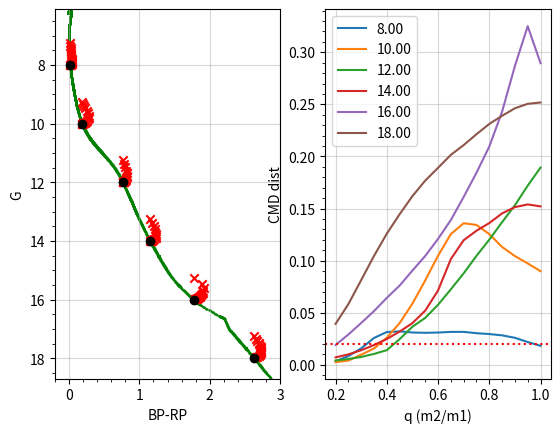

Python code for this plot:

import numpy as np
import matplotlib.pyplot as plt


def main(Gmag, BPmag, RPmag, mini):
    """
    Distance of binary systems to a given isochrone. The plot shows systems
    of different q values, and at different points in the mains sequence.
    """
    isoch = np.array([Gmag, BPmag, RPmag, BPmag - RPmag, mini])
    isoch = interp(isoch)

    q_vals = np.arange(0.2, 1.01, 0.05)
    cmd_plot, cmd_plot_binar, br_dist_all = [], [], []
    for Gmag1 in np.arange(8., 18.01, 2):
        idx = np.argmin(abs(Gmag1 - isoch[0]))
        BP1, RP1 = isoch[1][idx], isoch[2][idx]
        BPRP1 = BP1 - RP1
        mass1 = isoch[4][idx]

        cmd_plot.append([BPRP1, Gmag1])

        br_dist = []
        for q in q_vals:
            mass2 = q * mass1
            idx = np.argmin(abs(mass2 - isoch[4]))
            Gmag2 = isoch[0][idx]
            BP2, RP2 = isoch[1][idx], isoch[2][idx]

            Gcomb = mag_combine(Gmag1, Gmag2)
            BPcomb = mag_combine(BP1, BP2)
            RPcomb = mag_combine(RP1, RP2)
            BPRPcomb = BPcomb - RPcomb

            dist = np.sqrt((isoch[0] - Gcomb)**2 + (isoch[3] - BPRPcomb)**2)
            idx = np.argmin(dist)
            br_dist.append(dist[idx])

            cmd_plot_binar.append([BPRPcomb, Gcomb])

        # plt.plot(q_vals, br_dist, label="{:.2f}".format(Gmag1))
        br_dist_all.append(br_dist)

    plt.subplot(121)
    plt.scatter(*np.array(cmd_plot).T, c='k', marker='o', zorder=5)
    plt.scatter(*np.array(cmd_plot_binar).T, c='r', marker='x', zorder=3)
    plt.scatter(isoch[3], isoch[0], marker='.', c='g', s=2, zorder=0)
    # plt.gca().invert_yaxis()
    plt.minorticks_on()
    plt.xlim(-0.2, 3)
    plt.ylim(18.7, 6.1)
    plt.grid(alpha=.5)
    plt.xlabel("BP-RP")
    plt.ylabel("G")

    plt.subplot(122)
    plt.xlabel("q (m2/m1)")
    plt.ylabel("CMD dist")
    Gmags = np.array(cmd_plot).T[1]
    for i, br_dist in enumerate(br_dist_all):
        plt.plot(q_vals, br_dist, label="{:.2f}".format(Gmags[i]))
    plt.axhline(0.02, ls=':', c='r')
    plt.minorticks_on()
    plt.grid(alpha=.5)
    plt.legend()
    plt.show()


def interp(isoch, N=5000):
    interp_data = []
    for fce in isoch:
        t, xp = np.linspace(0., 1., N), np.linspace(0, 1, len(fce))
        interp_data.append(np.interp(t, xp, fce))
    return (np.array(interp_data))


def mag_combine(m1, m2):
    """
    Combine two magnitudes. This is a faster re-ordering of the standard
    formula:

    -2.5 * np.log10(10 ** (-0.4 * m1) + 10 ** (-0.4 * m2))

    """

    # 10**-.4 = 0.398107
    mbin = -2.5 * (-.4 * m1 + np.log10(1. + 0.398107 ** (m2 - m1)))

    return mbin


if __name__ == '__main__':
    Gmag = np.array([21.79064696, 21.65164696, 21.59164696, 21.54464696, 21.30064696,
       21.16564696, 21.06464696, 20.76464696, 20.73964696, 20.44164696,
       20.29064696, 19.91364696, 19.42764696, 19.03164696, 18.83464696,
       18.68964696, 18.36164696, 18.18764696, 17.92764696, 17.66764696,
       17.65164696, 17.64164696, 17.46164696, 17.35664696, 17.18864696,
       16.98964696, 16.63064696, 16.55664696, 16.15464696, 16.00164696,
       15.87664696, 15.54964696, 15.47664696, 15.17464696, 14.97464696,
       14.84064696, 14.68564696, 14.52364696, 14.51064696, 14.31464696,
       14.19564696, 13.90764696, 13.62564696, 13.36264696, 13.11164696,
       13.02264696, 12.87664696, 12.83964696, 12.68564696, 12.58764696,
       12.55664696, 12.43664696, 12.23264696, 12.04064696, 11.85964696,
       11.69164696, 11.53364696, 11.38264696, 11.23864696, 11.10264696,
       11.03864696, 10.97564696, 10.91464696, 10.85664696, 10.79864696,
       10.74464696, 10.69164696, 10.64064696, 10.59164696, 10.54464696,
       10.49764696, 10.45264696, 10.36564696, 10.28364696, 10.20464696,
       10.13064696, 10.05864696, 10.05464696,  9.98864696,  9.91964696,
        9.78964696,  9.54764696,  9.54364696,  9.38064696,  9.31264696,
        9.21964696,  9.09564696,  9.01164696,  8.88964696,  8.84264696,
        8.68964696,  8.60064696,  8.49664696,  8.48164696,  8.30564696,
        8.27564696,  8.11464696,  8.05764696,  7.92164696,  7.91264696,
        7.79064696,  7.71964696,  7.60464696,  7.50764696,  7.42964696,
        7.33064696,  7.27164696,  7.23464696,  7.10264696,  7.00864696,
        6.96864696,  6.85264696,  6.70964696,  6.69164696,  6.61364696,
        6.47964696,  6.34864696,  6.28264696,  6.19564696,  6.11464696,
        6.09964696,  6.10964696,  6.13664696,  6.16064696,  6.17864696,
        6.18564696,  6.19064696,  6.21064696,  6.21664696,  6.19764696,
        6.14064696,  6.05464696,  5.95664696,  5.86164696,  5.77464696,
        5.69564696,  5.62164696,  5.55364696,  5.48964696,  5.42964696,
        5.37364696,  5.32064696,  5.27064696,  5.22364696,  5.17864696,
        5.13764696,  5.09964696,  5.06464696,  5.03464696,  5.00964696,
        4.99064696,  4.98064696,  4.97664696,  4.97764696,  4.98364696,
        4.99464696,  5.00864696,  5.02564696,  5.04564696,  5.06864696,
        5.09464696,  5.12264696,  5.15264696,  5.18564696,  5.22164696,
        5.26064696,  5.30464696,  5.35664696,  5.41764696,  5.50064696,
        5.58964696,  5.68064696,  5.75864696,  5.78064696,  5.78064696,
        5.74464696,  5.69264696,  5.62064696,  5.54964696,  5.46664696,
        5.45164696,  5.42764696,  5.38164696,  5.37164696,  5.27964696,
        5.19664696,  5.11964696,  5.03964696,  4.95864696,  4.87964696,
        4.81764696,  4.77664696,  4.73364696,  4.76864696,  4.82364696,
        4.88664696,  4.94764696,  5.00664696,  5.06564696,  5.13464696,
        5.20964696,  5.28064696,  5.35464696,  5.39164696,  5.40564696,
        5.33864696,  5.31764696,  5.30664696,  5.19964696,  5.08064696,
        4.98264696,  4.90164696,  4.84264696,  4.79664696,  4.75564696,
        4.71564696,  4.67864696,  4.64764696,  4.61264696,  4.59264696,
        4.59364696,  4.60064696,  4.53864696,  4.54164696,  4.53864696,
        4.55764696,  4.58864696,  4.63464696,  4.68764696,  4.74764696,
        4.84064696,  4.92664696,  5.00764696,  5.08464696,  5.05764696,
        4.99764696,  4.96764696,  4.94764696,  4.92064696,  4.91064696,
        4.86164696,  4.79964696,  4.72964696,  4.66064696,  4.59564696,
        4.52964696,  4.46364696,  4.40464696,  4.34764696,  4.29264696,
        4.24264696,  4.20264696,  4.16364696,  4.12464696,  4.09164696,
        4.04764696,  4.01464696,  3.98264696,  3.97364696,  3.97764696,
        3.98364696,  4.01564696,  4.06664696,  4.10964696,  4.08764696,
        4.04964696,  4.02864696,  4.01264696,  4.01364696,  4.02364696,
        4.05664696,  4.07164696,  4.07564696])
    BPmag = np.array([24.37837118, 24.24037118, 24.18137118, 24.13437118, 23.83337118,
       23.63237118, 23.48537118, 23.07337118, 23.04037118, 22.63637118,
       22.42437118, 21.89537118, 21.23437118, 20.71237118, 20.45937118,
       20.27637118, 19.86237118, 19.64537118, 19.31937118, 18.99537118,
       18.97537118, 18.96237118, 18.73437118, 18.60537118, 18.39437118,
       18.14637118, 17.74237118, 17.62437118, 17.03737118, 16.84137118,
       16.68337118, 16.27637118, 16.18537118, 15.82637118, 15.59637118,
       15.44337118, 15.26737118, 15.08637118, 15.07037118, 14.85237118,
       14.71837118, 14.39737118, 14.08537118, 13.79737118, 13.52237118,
       13.42637118, 13.26737118, 13.22737118, 13.06237118, 12.95537118,
       12.92137118, 12.79137118, 12.57137118, 12.36337118, 12.16737118,
       11.98437118, 11.80937118, 11.63937118, 11.47737118, 11.32337118,
       11.25037118, 11.17937118, 11.10937118, 11.04437118, 10.97837118,
       10.91737118, 10.85837118, 10.80037118, 10.74637118, 10.69437118,
       10.64237118, 10.59337118, 10.49837118, 10.41037118, 10.32537118,
       10.24537118, 10.16837118, 10.16437118, 10.09437118, 10.02237118,
        9.88437118,  9.63237118,  9.62937118,  9.46037118,  9.38937118,
        9.29337118,  9.16637118,  9.07937118,  8.95437118,  8.90537118,
        8.74937118,  8.65837118,  8.55137118,  8.53637118,  8.35637118,
        8.32637118,  8.16237118,  8.10337118,  7.96537118,  7.95637118,
        7.83237118,  7.76037118,  7.64437118,  7.54637118,  7.46837118,
        7.36937118,  7.31037118,  7.27337118,  7.14037118,  7.04737118,
        7.00837118,  6.89237118,  6.75037118,  6.73237118,  6.65537118,
        6.52337118,  6.39537118,  6.33037118,  6.24637118,  6.16537118,
        6.14937118,  6.15637118,  6.17937118,  6.20037118,  6.21537118,
        6.21937118,  6.22437118,  6.24637118,  6.25437118,  6.23737118,
        6.18437118,  6.10137118,  6.00737118,  5.91637118,  5.83237118,
        5.75637118,  5.68737118,  5.62337118,  5.56337118,  5.50737118,
        5.45537118,  5.40637118,  5.36037118,  5.31837118,  5.27837118,
        5.24237118,  5.21037118,  5.18137118,  5.15937118,  5.14137118,
        5.13537118,  5.13637118,  5.14637118,  5.16337118,  5.18837118,
        5.21937118,  5.25537118,  5.29537118,  5.33837118,  5.38537118,
        5.43637118,  5.48937118,  5.54637118,  5.60637118,  5.67037118,
        5.73837118,  5.81037118,  5.89137118,  5.98137118,  6.09137118,
        6.20537118,  6.31837118,  6.42037118,  6.45037118,  6.46737118,
        6.45637118,  6.42137118,  6.36737118,  6.31437118,  6.24937118,
        6.23837118,  6.21937118,  6.18337118,  6.17537118,  6.10637118,
        6.04337118,  5.98437118,  5.92337118,  5.86137118,  5.80137118,
        5.75537118,  5.72737118,  5.69837118,  5.71837118,  5.75237118,
        5.79637118,  5.84137118,  5.88537118,  5.92737118,  5.98037118,
        6.03737118,  6.09037118,  6.14337118,  6.15837118,  6.15537118,
        6.07037118,  6.04537118,  6.03137118,  5.90337118,  5.75937118,
        5.63737118,  5.52837118,  5.43937118,  5.36637118,  5.29937118,
        5.22937118,  5.16237118,  5.10437118,  5.03737118,  5.00137118,
        5.01537118,  5.04137118,  5.00137118,  5.02937118,  5.03537118,
        5.07937118,  5.14237118,  5.22737118,  5.31537118,  5.40537118,
        5.53237118,  5.64537118,  5.75137118,  5.86837118,  5.87537118,
        5.83937118,  5.81837118,  5.80437118,  5.78237118,  5.77837118,
        5.74437118,  5.70137118,  5.65137118,  5.60537118,  5.56537118,
        5.52437118,  5.48437118,  5.45737118,  5.43737118,  5.41737118,
        5.40337118,  5.41737118,  5.43237118,  5.45037118,  5.49037118,
        5.53037118,  5.55137118,  5.59937118,  5.70237118,  5.83537118,
        5.98437118,  6.16437118,  6.38337118,  6.55837118,  6.47037118,
        6.31237118,  6.22537118,  6.15737118,  6.15837118,  6.20537118,
        6.34837118,  6.41137118,  6.42537118])
    RPmag = np.array([20.26970286, 20.13070286, 20.07070286, 20.02370286, 19.79070286,
       19.66770286, 19.57570286, 19.30070286, 19.27770286, 19.00370286,
       18.86570286, 18.52470286, 18.08170286, 17.72170286, 17.54070286,
       17.40770286, 17.10770286, 16.94870286, 16.71270286, 16.47870286,
       16.46470286, 16.45570286, 16.29570286, 16.20270286, 16.05170286,
       15.87770286, 15.53870286, 15.48770286, 15.19170286, 15.06870286,
       14.96670286, 14.70070286, 14.64070286, 14.38470286, 14.20970286,
       14.09070286, 13.95470286, 13.81170286, 13.79970286, 13.62670286,
       13.52170286, 13.26570286, 13.01270286, 12.77770286, 12.55270286,
       12.47270286, 12.34070286, 12.30670286, 12.16570286, 12.07870286,
       12.05270286, 11.94370286, 11.76170286, 11.59070286, 11.43070286,
       11.28570286, 11.15170286, 11.02870286, 10.91570286, 10.81170286,
       10.76170286, 10.71370286, 10.66670286, 10.62270286, 10.57870286,
       10.53670286, 10.49670286, 10.45670286, 10.41770286, 10.38070286,
       10.34270286, 10.30670286, 10.23470286, 10.16570286, 10.09870286,
       10.03370286,  9.97070286,  9.96670286,  9.90870286,  9.84770286,
        9.72870286,  9.50570286,  9.50170286,  9.35070286,  9.28670286,
        9.19770286,  9.08070286,  9.00170286,  8.88470286,  8.83970286,
        8.69470286,  8.60970286,  8.50970286,  8.49570286,  8.32470286,
        8.29670286,  8.14170286,  8.08570286,  7.95370286,  7.94570286,
        7.82570286,  7.75670286,  7.64270286,  7.54770286,  7.47070286,
        7.37170286,  7.31370286,  7.27670286,  7.14370286,  7.04870286,
        7.00970286,  6.89070286,  6.74470286,  6.72670286,  6.64670286,
        6.50770286,  6.37270286,  6.30370286,  6.21370286,  6.13070286,
        6.11770286,  6.13470286,  6.16770286,  6.19770286,  6.22270286,
        6.23470286,  6.24170286,  6.25870286,  6.25970286,  6.23470286,
        6.17170286,  6.07870286,  5.97370286,  5.87170286,  5.77670286,
        5.69070286,  5.60970286,  5.53470286,  5.46270286,  5.39570286,
        5.33070286,  5.26970286,  5.21170286,  5.15570286,  5.10170286,
        5.05070286,  5.00170286,  4.95470286,  4.91070286,  4.86970286,
        4.83170286,  4.79770286,  4.76870286,  4.74170286,  4.71670286,
        4.69270286,  4.67170286,  4.65370286,  4.64070286,  4.62970286,
        4.62170286,  4.61670286,  4.61570286,  4.61770286,  4.62370286,
        4.63270286,  4.64870286,  4.67270286,  4.70670286,  4.76370286,
        4.83370286,  4.90570286,  4.96370286,  4.97970286,  4.96570286,
        4.90970286,  4.84470286,  4.75970286,  4.67670286,  4.57970286,
        4.56270286,  4.53470286,  4.48170286,  4.46970286,  4.36270286,
        4.26670286,  4.17670286,  4.08470286,  3.99170286,  3.90170286,
        3.83070286,  3.78170286,  3.72970286,  3.77370286,  3.84170286,
        3.91570286,  3.98670286,  4.05670286,  4.12470286,  4.20470286,
        4.29170286,  4.37470286,  4.46270286,  4.51770286,  4.54270286,
        4.48870286,  4.47270286,  4.46370286,  4.37170286,  4.27270286,
        4.19570286,  4.13770286,  4.10370286,  4.08070286,  4.06470286,
        4.05170286,  4.04370286,  4.04170286,  4.04070286,  4.03970286,
        4.02670286,  4.01070286,  3.92670286,  3.90270286,  3.89170286,
        3.88670286,  3.88770286,  3.89870286,  3.92270286,  3.95770286,
        4.02170286,  4.08870286,  4.15070286,  4.19770286,  4.14670286,
        4.07070286,  4.03370286,  4.01070286,  3.97970286,  3.96670286,
        3.90770286,  3.83470286,  3.75170286,  3.66970286,  3.58970286,
        3.50870286,  3.42870286,  3.35170286,  3.27670286,  3.20370286,
        3.13470286,  3.07270286,  3.00970286,  2.94870286,  2.88970286,
        2.81670286,  2.76670286,  2.70970286,  2.67070286,  2.64070286,
        2.61270286,  2.61270286,  2.63070286,  2.64870286,  2.63970286,
        2.62370286,  2.61670286,  2.61170286,  2.61170286,  2.61470286,
        2.62670286,  2.63170286,  2.63370286])
    mini = np.array([0.09      , 0.09690742, 0.09999999, 0.10275242, 0.11452654,
       0.12      , 0.12486545, 0.14      , 0.14144297, 0.16      ,
       0.17054993, 0.19999999, 0.25      , 0.30000001, 0.32784393,
       0.34999999, 0.40000004, 0.4244206 , 0.46104956, 0.49748731,
       0.5       , 0.50138628, 0.52278924, 0.53345424, 0.55000001,
       0.56704998, 0.60000002, 0.60372734, 0.62715363, 0.63864744,
       0.64999998, 0.68470383, 0.69999999, 0.75      , 0.77936274,
       0.79910719, 0.82244253, 0.84617662, 0.84821439, 0.87827659,
       0.89732158, 0.94642872, 0.99553597, 1.04464316, 1.09375036,
       1.11186373, 1.14285755, 1.15210962, 1.19196475, 1.2085762 ,
       1.21317244, 1.24107194, 1.29017901, 1.33928633, 1.3883934 ,
       1.4375006 , 1.48660791, 1.5357151 , 1.58482218, 1.63392937,
       1.65848303, 1.68303657, 1.7075901 , 1.73214376, 1.7566973 ,
       1.78125083, 1.80580461, 1.83035827, 1.85491169, 1.87946534,
       1.90401888, 1.92914772, 1.97940516, 2.02966237, 2.07992005,
       2.1301775 , 2.18043494, 2.183393  , 2.23069239, 2.28094959,
       2.38146472, 2.57947874, 2.5824945 , 2.72276568, 2.78352404,
       2.86920667, 2.98455405, 3.06544399, 3.18558359, 3.23260427,
       3.38661337, 3.47864485, 3.58764315, 3.60288882, 3.78867292,
       3.8199451 , 3.9897027 , 4.05119133, 4.19073248, 4.19973183,
       4.32174969, 4.39176226, 4.50293255, 4.59279156, 4.66183186,
       4.74615288, 4.79382181, 4.82450438, 4.92816448, 4.99485159,
       5.02251244, 5.09931564, 5.18583441, 5.19588137, 5.23906994,
       5.30666447, 5.36855221, 5.39691114, 5.43248892, 5.46971512,
       5.48333597, 5.4976635 , 5.50216293, 5.50422716, 5.50537109,
       5.50599003, 5.5062604 , 5.50647879, 5.50665808, 5.50681162,
       5.50700331, 5.50720406, 5.50741768, 5.50764036, 5.50786829,
       5.50809908, 5.50833035, 5.5085597 , 5.5087862 , 5.5090065 ,
       5.5092206 , 5.50942755, 5.50962591, 5.50981617, 5.50999832,
       5.51017141, 5.5103364 , 5.51049376, 5.51064301, 5.51078558,
       5.51092005, 5.51104784, 5.511168  , 5.51128244, 5.51139069,
       5.51149273, 5.51158953, 5.51168156, 5.51176882, 5.51185131,
       5.51193047, 5.51200533, 5.51207638, 5.51214361, 5.51220798,
       5.51226997, 5.51233196, 5.51239872, 5.51247311, 5.51257944,
       5.51269674, 5.51282167, 5.51296091, 5.51300669, 5.51309729,
       5.51322412, 5.51330137, 5.51338291, 5.51346016, 5.5135622 ,
       5.51358271, 5.51362514, 5.51371098, 5.51374197, 5.51411724,
       5.51457882, 5.51504755, 5.51555538, 5.51606274, 5.51657057,
       5.51704884, 5.51776505, 5.51890183, 5.52408314, 5.53044224,
       5.53530216, 5.53919458, 5.54263687, 5.54594469, 5.54977179,
       5.55437088, 5.55974054, 5.56732035, 5.57872629, 5.58721399,
       5.59547281, 5.59794044, 5.59928894, 5.60373116, 5.60669184,
       5.60865402, 5.61010933, 5.61107159, 5.61190367, 5.61272144,
       5.61368704, 5.61484861, 5.61620188, 5.61880779, 5.62202644,
       5.62788153, 5.6341095 , 5.67003155, 5.68043804, 5.68617344,
       5.69117308, 5.6970253 , 5.70315552, 5.70890474, 5.71301556,
       5.71865034, 5.72303152, 5.72726679, 5.73825264, 5.7449789 ,
       5.74647379, 5.74674273, 5.74684811, 5.74725294, 5.74809551,
       5.74857807, 5.74897385, 5.74945068, 5.75003147, 5.75071812,
       5.75150776, 5.7523942 , 5.75334644, 5.75427723, 5.7550993 ,
       5.75581598, 5.75646305, 5.75706339, 5.7576251 , 5.75822973,
       5.75889349, 5.75919533, 5.75942802, 5.75962973, 5.75981474,
       5.75999117, 5.76015234, 5.76032686, 5.76054335, 5.76078415,
       5.76081419, 5.76082754, 5.76083851, 5.76085758, 5.76087809,
       5.76096106, 5.76098776, 5.76099396])
    main(Gmag, BPmag, RPmag, mini)
